Photos from the image-classification dataset "mass_roads_new" in the GitHub repository jaapstefels/leren_beslissen. Its 2 classes are: map, sat.

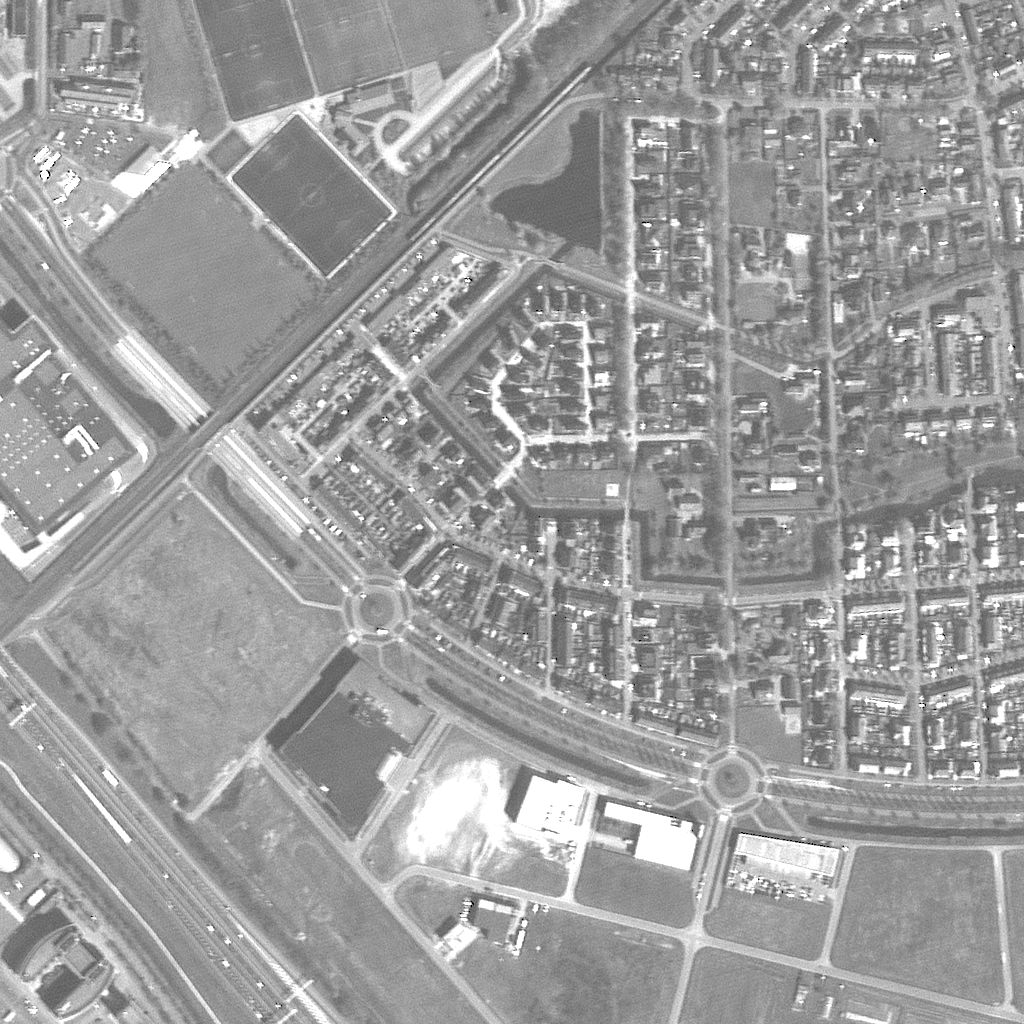
Label: sat

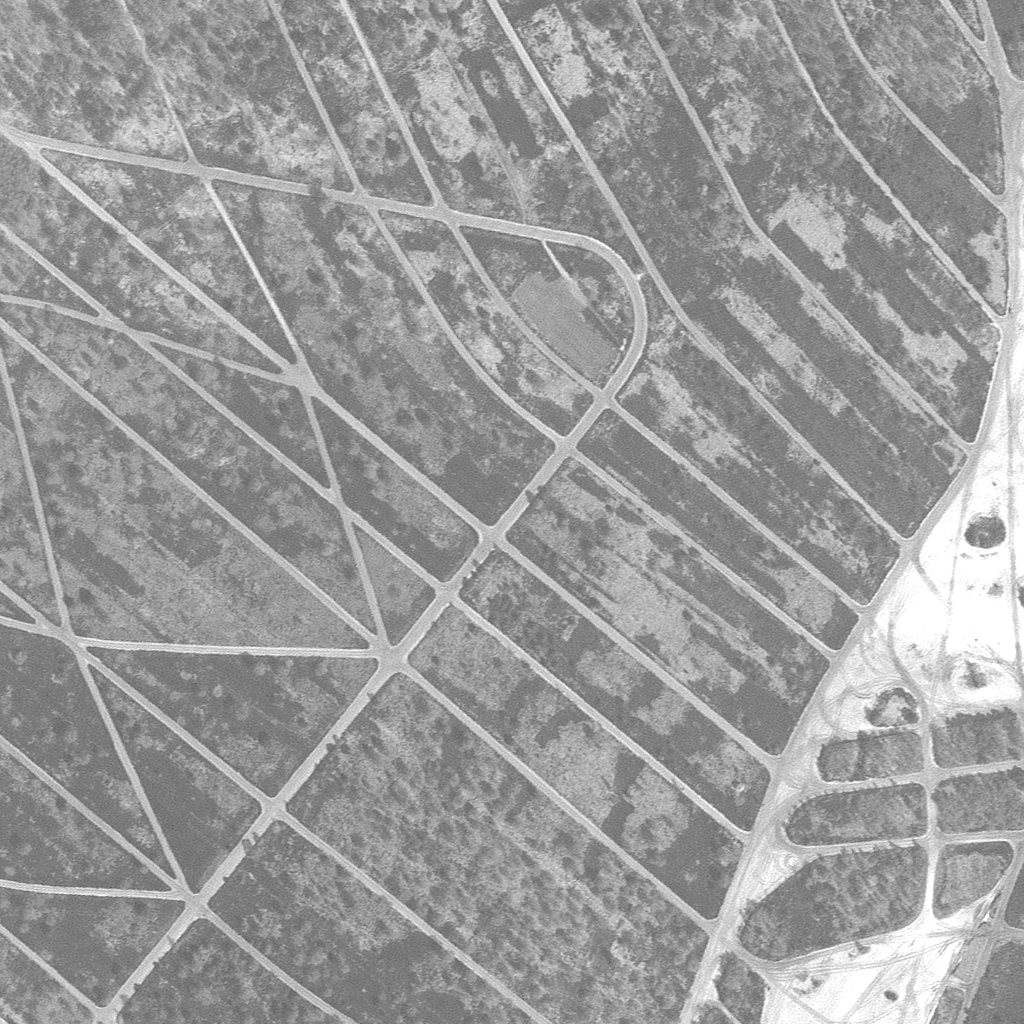
Label: sat

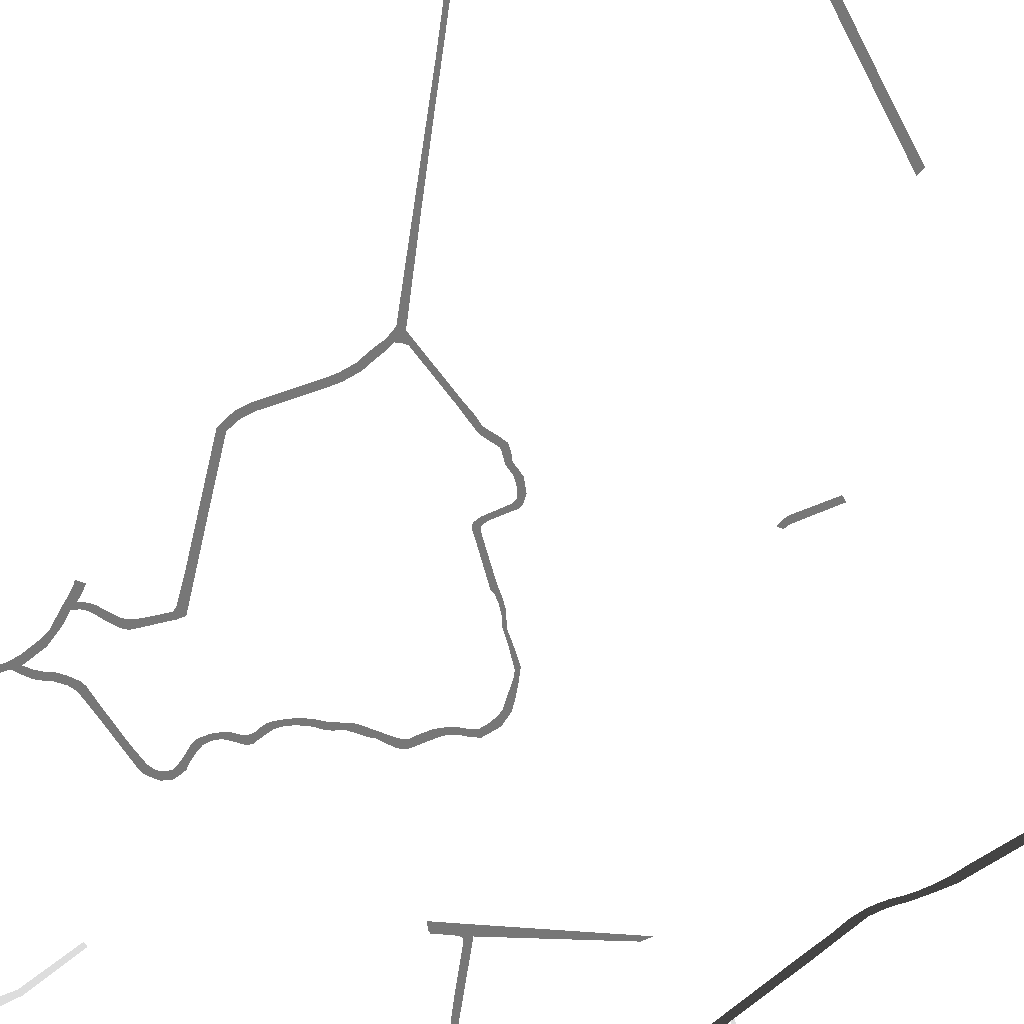
Label: map

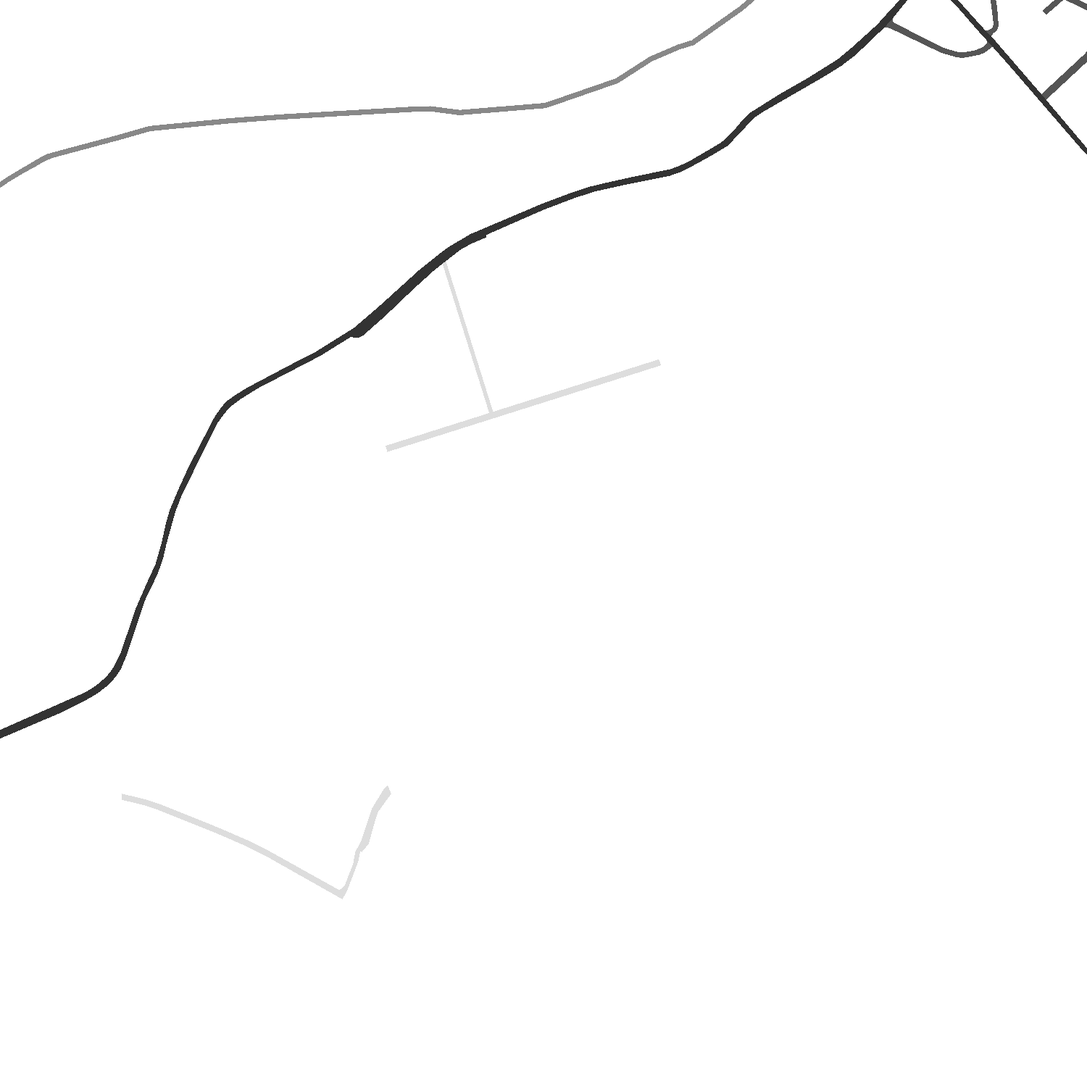
Label: map

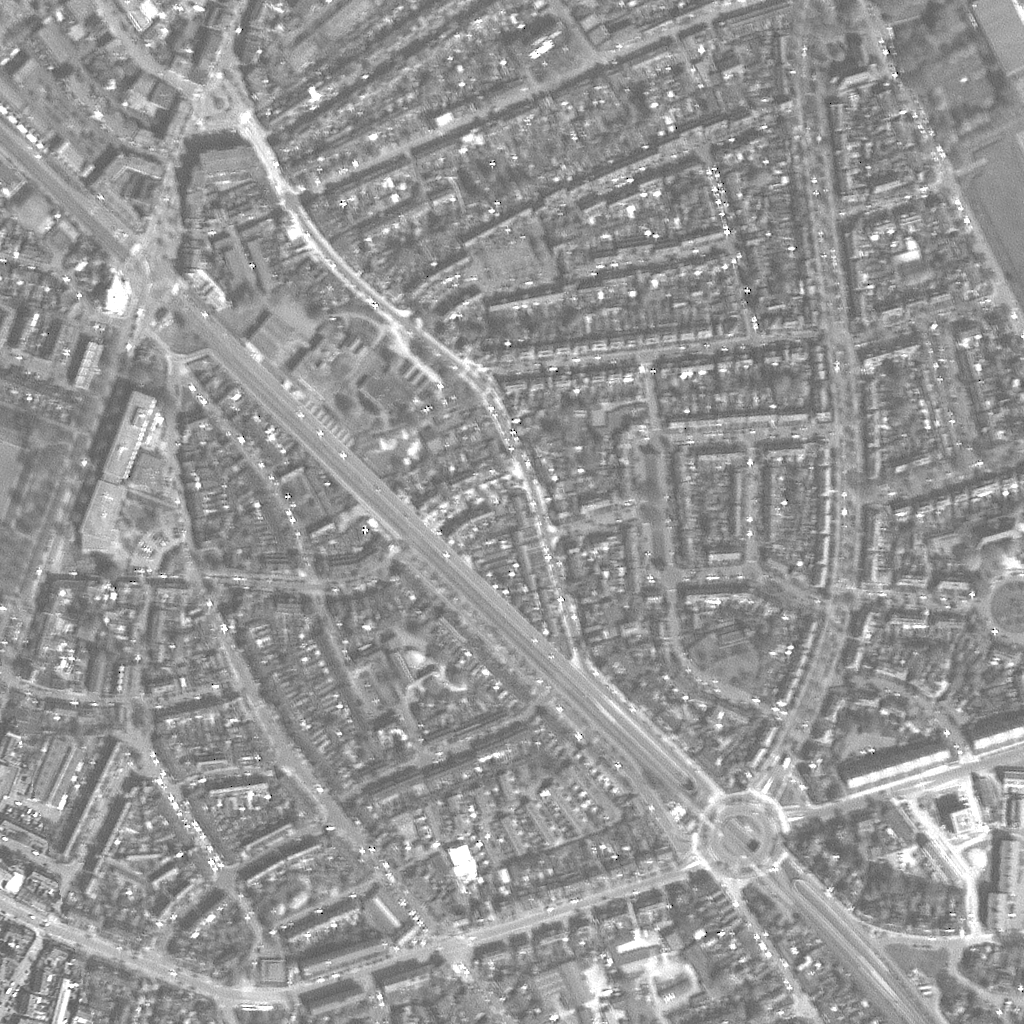
Label: sat

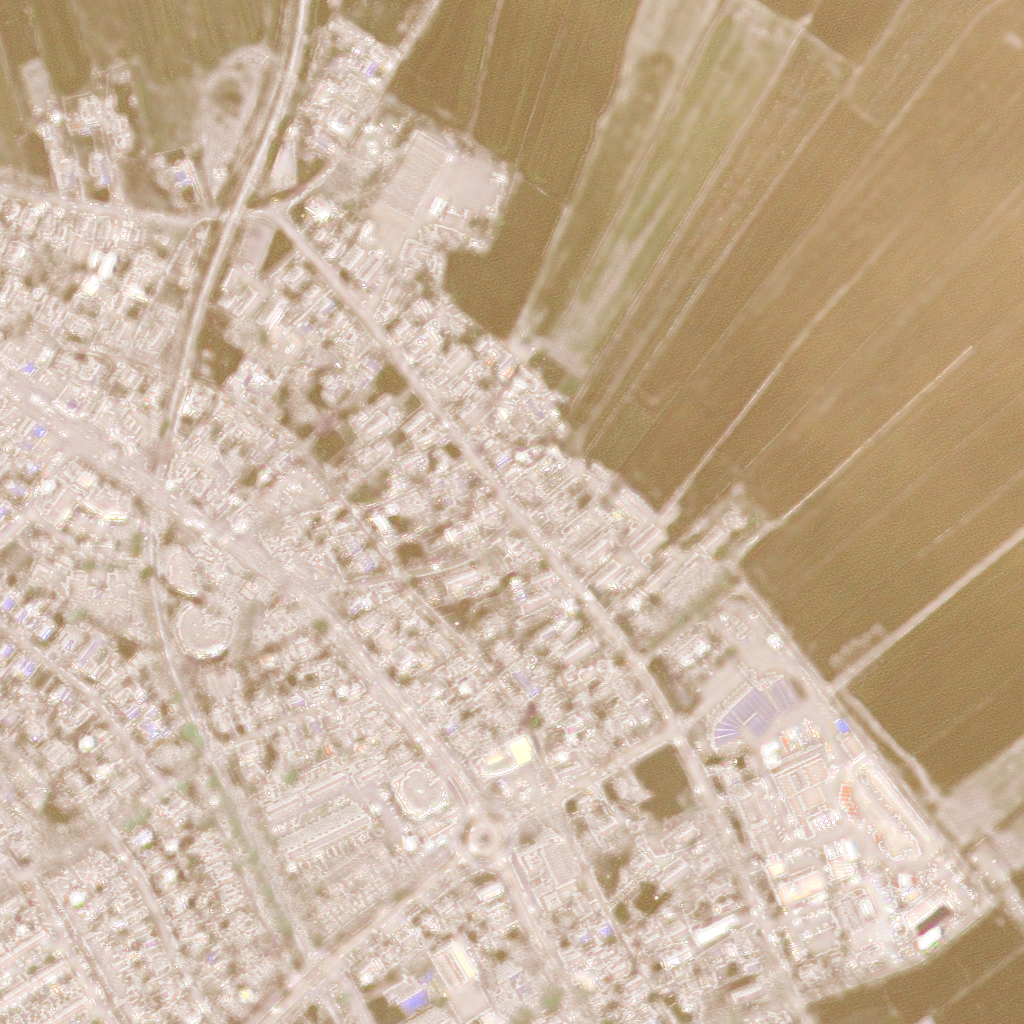
Label: sat
